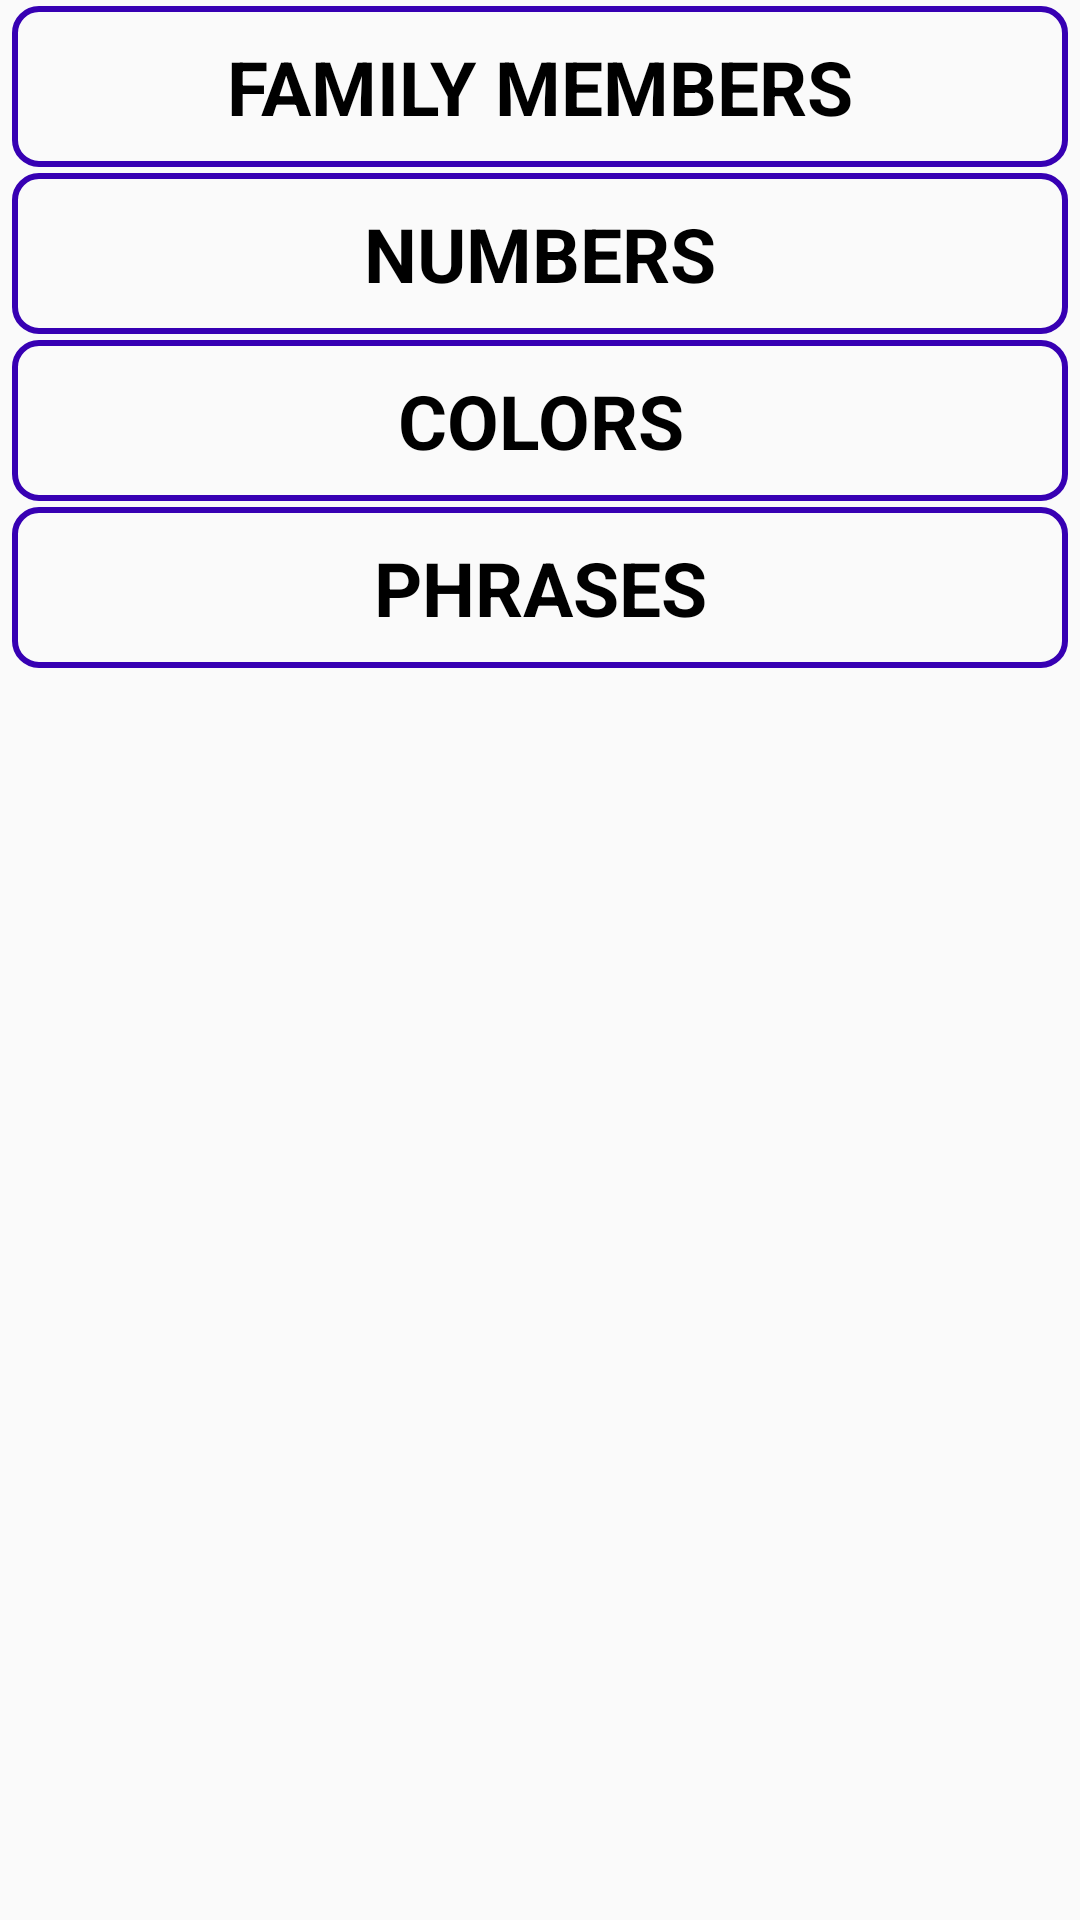

Layout XML and referenced resources for this Android screen:
<!-- AndroidManifest.xml: application theme AppTheme -->
<!-- res/layout/activity_main.xml -->
<?xml version="1.0" encoding="utf-8"?>
<LinearLayout xmlns:android="http://schemas.android.com/apk/res/android"
    xmlns:app="http://schemas.android.com/apk/res-auto"
    xmlns:tools="http://schemas.android.com/tools"
    android:layout_width="match_parent"
    android:layout_height="match_parent"
    android:layout_marginTop="10dp"
    android:orientation="vertical"
    tools:context=".MainActivity">

    <TextView
        android:id = "@+id/family"
        style="@style/CodeFont"
        android:text = "Family Members"/>

    <TextView
        android:id = "@+id/numbers"
        android:text = "numbers"
        style="@style/CodeFont"/>

    <TextView
        android:id = "@+id/colors"
        android:text = "@string/colors"
        style="@style/CodeFont"/>

    <TextView
        android:text = "@string/phrases"
        android:id = "@+id/phrases"
        style="@style/CodeFont"/>

</LinearLayout>
<!-- resources referenced by this layout -->
<resources>
  <string name="colors">Colors</string>
  <string name="phrases">Phrases</string>
  <style name="CodeFont">
          
          <item name="android:textSize">25sp</item>
          <item name="android:textAllCaps">true</item>
          <item name="android:layout_height">wrap_content</item>
          <item name="android:layout_width">match_parent</item>
          <item name="android:background">@drawable/border</item>
          <item name="android:textStyle">bold</item>
          <item name="android:textColor">@android:color/black</item>
          <item name="android:padding">10dp</item>
          <item name="android:layout_marginLeft">4dp</item>
          <item name="android:layout_marginRight">4dp</item>
          <item name="android:layout_marginTop">2dp</item>
          <item name="android:gravity">center_horizontal</item>
      </style>
  <style name="AppTheme" parent="Theme.AppCompat.Light.DarkActionBar">
          
          <item name="colorPrimary">@color/colorPrimary</item>
          <item name="colorPrimaryDark">@color/colorPrimaryDark</item>
          <item name="colorAccent">@color/colorAccent</item>
      </style>
  <!-- drawable border (drawable) -->
  <?xml version="1.0" encoding="utf-8"?>
  <shape xmlns:android="http://schemas.android.com/apk/res/android">
  
  
      <stroke android:width="2dp"
          android:color="@color/colorPrimaryDark"/>
  
      <corners android:radius="8dp"/>
  
      <padding android:bottom="3dp"
          android:top="3dp"
          android:left="8dp"
          android:right="8dp"/>
  
  </shape>
  <color name="colorPrimary">#6200EE</color>
  <color name="colorPrimaryDark">#3700B3</color>
  <color name="colorAccent">#03DAC5</color>
</resources>
